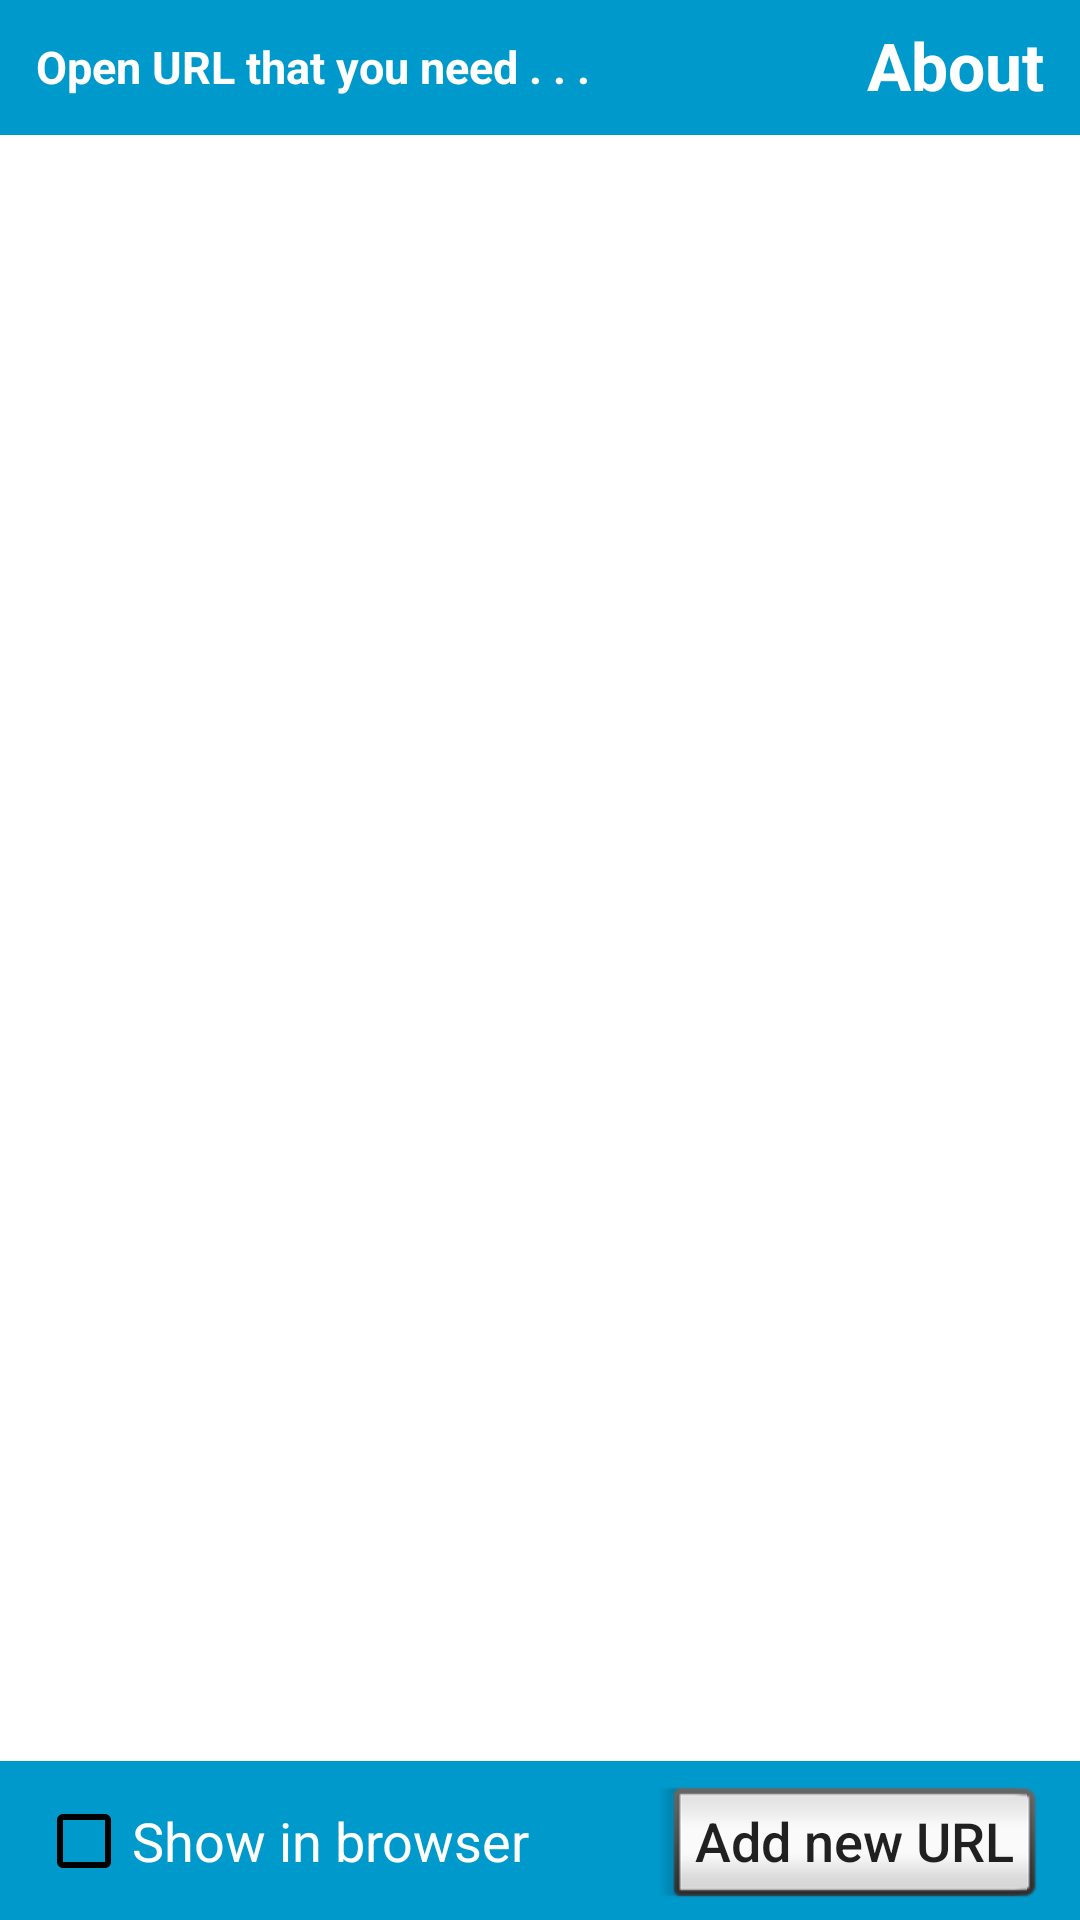

Android layout source for this screen:
<!-- AndroidManifest.xml: application theme AppTheme -->
<!-- res/layout/main_layout.xml -->
<?xml version="1.0" encoding="utf-8"?>
<RelativeLayout xmlns:android="http://schemas.android.com/apk/res/android"
    xmlns:app="http://schemas.android.com/apk/res-auto"
    xmlns:tools="http://schemas.android.com/tools"
    android:layout_width="match_parent"
    android:layout_height="match_parent"
    android:background="@color/colorWhite">

    <android.support.v7.widget.Toolbar
        android:id="@+id/toolbar2"
        android:layout_width="match_parent"
        android:layout_height="wrap_content"
        android:layout_alignParentLeft="true"
        android:layout_alignParentStart="true"
        android:layout_alignParentTop="true"
        android:background="@android:color/holo_blue_dark"
        android:minHeight="45dp"
        android:theme="?attr/actionBarTheme" />

    <TextView
        android:id="@+id/textView"
        android:layout_width="wrap_content"
        android:layout_height="wrap_content"
        android:layout_alignLeft="@+id/checkBox"
        android:layout_alignParentTop="true"
        android:layout_alignStart="@+id/checkBox"
        android:layout_marginTop="12dp"
        android:onClick="openInfoActivity"
        android:text="Open URL that you need . . ."
        android:textAllCaps="false"
        android:textColor="@android:color/background_light"
        android:textSize="15sp"
        android:textStyle="bold" />

    <android.support.v7.widget.Toolbar
        android:id="@+id/toolbar4"
        android:layout_width="match_parent"
        android:layout_height="wrap_content"
        android:layout_alignParentBottom="true"
        android:layout_alignParentLeft="true"
        android:layout_alignParentStart="true"
        android:background="@android:color/holo_blue_dark"
        android:minHeight="53dp"
        android:theme="?attr/actionBarTheme" />

    <Button
        android:id="@+id/addNewRef"
        style="@android:style/Widget.DeviceDefault.Button.Inset"
        android:layout_width="wrap_content"
        android:layout_height="wrap_content"
        android:layout_alignParentBottom="true"
        android:onClick="openDialog"
        android:layout_alignParentEnd="true"
        android:layout_alignParentRight="true"
        android:layout_marginEnd="12dp"
        android:layout_marginRight="12dp"
        android:text=" Add new URL "
        android:textAllCaps="false"
        android:textSize="18sp" />

    <ListView
        android:id="@+id/listOfRef"
        android:layout_width="match_parent"
        android:layout_height="match_parent"
        android:layout_above="@+id/toolbar4"
        android:layout_alignParentLeft="true"
        android:layout_alignParentStart="true"
        android:layout_below="@+id/toolbar2" />

    <CheckBox
        android:id="@+id/checkBox"
        android:layout_width="wrap_content"
        android:layout_height="wrap_content"
        android:layout_alignBaseline="@+id/addNewRef"
        android:layout_alignBottom="@+id/addNewRef"
        android:layout_alignParentLeft="true"
        android:layout_alignParentStart="true"
        android:layout_marginLeft="12dp"
        android:layout_marginStart="12dp"
        android:text="Show in browser"
        android:textColor="@android:color/background_light"
        android:textSize="18sp"
        android:theme="@style/MyCheckBox" />

    <TextView
        android:id="@+id/textView5"
        android:layout_width="wrap_content"
        android:layout_height="wrap_content"
        android:layout_alignEnd="@+id/addNewRef"
        android:layout_alignParentTop="true"
        android:layout_alignRight="@+id/addNewRef"
        android:layout_marginTop="7dp"
        android:clickable="true"
        android:onClick="openInfoActivity"
        android:text="About"
        android:textAppearance="@style/TextAppearance.AppCompat"
        android:textColor="@color/colorWhite"
        android:textSize="22sp"
        android:textStyle="bold" />

</RelativeLayout>
<!-- resources referenced by this layout -->
<resources>
  <color name="colorWhite">#ffffff</color>
  <style name="MyCheckBox" parent="Theme.AppCompat.Light">
          <item name="colorControlNormal">@color/colorPrimaryDark</item>
          <item name="colorControlActivated">@color/colorGreen</item>
      </style>
  <style name="AppTheme" parent="Theme.AppCompat.Light.DarkActionBar">
          
          <item name="colorPrimary">@android:color/holo_blue_dark</item>
          <item name="colorPrimaryDark">@color/colorPrimaryDark</item>
          <item name="colorAccent">@color/colorAccent</item>
      </style>
  <color name="colorPrimaryDark">#000000</color>
  <color name="colorGreen">#00ff19</color>
  <color name="colorAccent">#d70400</color>
</resources>
